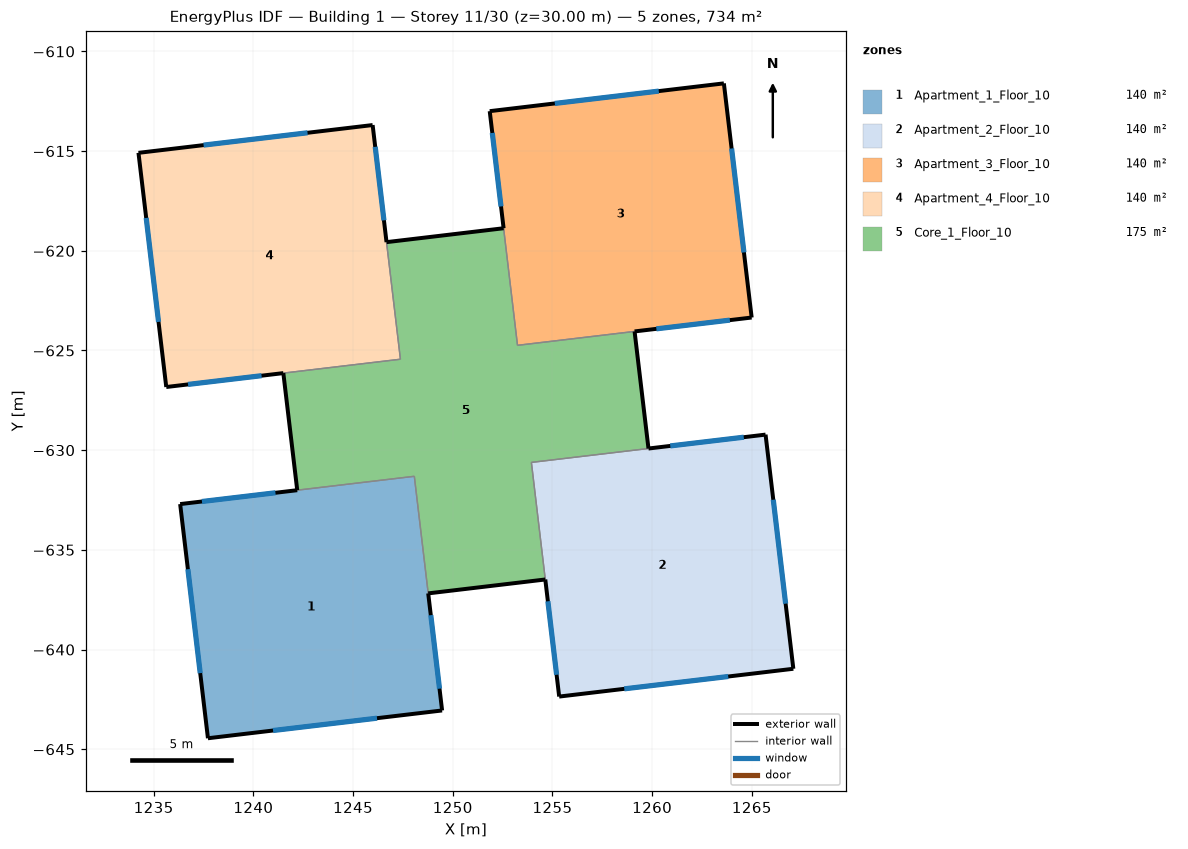
=== STOREY PLAN SPEC (per zone: floor XY polygon, exterior-wall plan segments, windows/doors) ===
zone 1: Apartment_1_Floor_10  (139.9 m²)
  floor: (1249.47, -643.05) (1237.72, -644.45) (1236.33, -632.70) (1248.07, -631.31)
  exterior wall: (1236.33, -632.70) – (1237.72, -644.45)  [11.8 m]
    window: (1236.72, -635.97) – (1237.33, -641.18)  [7.0 m²]
  exterior wall: (1237.72, -644.45) – (1249.47, -643.05)  [11.8 m]
    window: (1240.99, -644.06) – (1246.20, -643.44)  [7.0 m²]
  exterior wall: (1249.47, -643.05) – (1248.77, -637.18)  [5.9 m]
    window: (1249.34, -641.96) – (1248.90, -638.27)  [7.0 m²]
  exterior wall: (1242.20, -632.01) – (1236.33, -632.70)  [5.9 m]
    window: (1241.11, -632.14) – (1237.42, -632.57)  [7.0 m²]
  interior walls: 2
zone 2: Apartment_2_Floor_10  (139.9 m²)
  floor: (1267.08, -640.96) (1255.34, -642.36) (1253.94, -630.61) (1265.69, -629.22)
  exterior wall: (1254.64, -636.49) – (1255.34, -642.36)  [5.9 m]
    window: (1254.77, -637.58) – (1255.21, -641.26)  [7.0 m²]
  exterior wall: (1255.34, -642.36) – (1267.08, -640.96)  [11.8 m]
    window: (1258.60, -641.97) – (1263.82, -641.35)  [7.0 m²]
  exterior wall: (1267.08, -640.96) – (1265.69, -629.22)  [11.8 m]
    window: (1266.69, -637.70) – (1266.08, -632.48)  [7.0 m²]
  exterior wall: (1265.69, -629.22) – (1259.82, -629.92)  [5.9 m]
    window: (1264.60, -629.35) – (1260.91, -629.79)  [7.0 m²]
  interior walls: 2
zone 3: Apartment_3_Floor_10  (139.9 m²)
  floor: (1264.99, -623.35) (1253.25, -624.74) (1251.85, -613.00) (1263.60, -611.60)
  exterior wall: (1251.85, -613.00) – (1252.55, -618.87)  [5.9 m]
    window: (1251.98, -614.09) – (1252.42, -617.78)  [7.0 m²]
  exterior wall: (1259.12, -624.04) – (1264.99, -623.35)  [5.9 m]
    window: (1260.21, -623.91) – (1263.90, -623.48)  [7.0 m²]
  exterior wall: (1264.99, -623.35) – (1263.60, -611.60)  [11.8 m]
    window: (1264.60, -620.08) – (1263.98, -614.87)  [7.0 m²]
  exterior wall: (1263.60, -611.60) – (1251.85, -613.00)  [11.8 m]
    window: (1260.33, -611.99) – (1255.12, -612.61)  [7.0 m²]
  interior walls: 2
zone 4: Apartment_4_Floor_10  (139.9 m²)
  floor: (1247.38, -625.44) (1235.63, -626.83) (1234.24, -615.09) (1245.98, -613.69)
  exterior wall: (1234.24, -615.09) – (1235.63, -626.83)  [11.8 m]
    window: (1234.63, -618.35) – (1235.24, -623.57)  [7.0 m²]
  exterior wall: (1235.63, -626.83) – (1241.50, -626.13)  [5.9 m]
    window: (1236.72, -626.70) – (1240.41, -626.26)  [7.0 m²]
  exterior wall: (1246.68, -619.57) – (1245.98, -613.69)  [5.9 m]
    window: (1246.55, -618.47) – (1246.11, -614.79)  [7.0 m²]
  exterior wall: (1245.98, -613.69) – (1234.24, -615.09)  [11.8 m]
    window: (1242.72, -614.08) – (1237.50, -614.70)  [7.0 m²]
  interior walls: 2
zone 5: Core_1_Floor_10  (174.8 m²)
  floor: (1259.82, -629.92) (1253.94, -630.61) (1254.64, -636.49) (1248.77, -637.18) (1248.07, -631.31) (1242.20, -632.01) (1241.50, -626.13) (1247.38, -625.44) (1246.68, -619.57) (1252.55, -618.87) (1253.25, -624.74) (1259.12, -624.04)
  exterior wall: (1248.77, -637.18) – (1254.64, -636.49)  [5.9 m]
  exterior wall: (1241.50, -626.13) – (1242.20, -632.01)  [5.9 m]
  exterior wall: (1252.55, -618.87) – (1246.68, -619.57)  [5.9 m]
  exterior wall: (1259.82, -629.92) – (1259.12, -624.04)  [5.9 m]
  interior walls: 8

=== DERIVED (storey summary) ===
Building: Building 1
Storey: 11 of 30  (floor level z = 30.00 m)
Storey gross floor area: 734.3 m²
Zones on this storey: 5
  - Apartment_1_Floor_10: floor 139.9 m²; exterior wall 35.5 m (106.4 m²); 4 window(s) 28.0 m²; WWR 26.3%
  - Apartment_2_Floor_10: floor 139.9 m²; exterior wall 35.5 m (106.4 m²); 4 window(s) 28.0 m²; WWR 26.3%
  - Apartment_3_Floor_10: floor 139.9 m²; exterior wall 35.5 m (106.4 m²); 4 window(s) 28.0 m²; WWR 26.3%
  - Apartment_4_Floor_10: floor 139.9 m²; exterior wall 35.5 m (106.4 m²); 4 window(s) 28.0 m²; WWR 26.3%
  - Core_1_Floor_10: floor 174.8 m²; exterior wall 23.7 m (71.0 m²); WWR 0.0%
Zone adjacency (shared interzone walls):
  - Apartment_1_Floor_10 ↔ Core_1_Floor_10
  - Apartment_2_Floor_10 ↔ Core_1_Floor_10
  - Apartment_3_Floor_10 ↔ Core_1_Floor_10
  - Apartment_4_Floor_10 ↔ Core_1_Floor_10